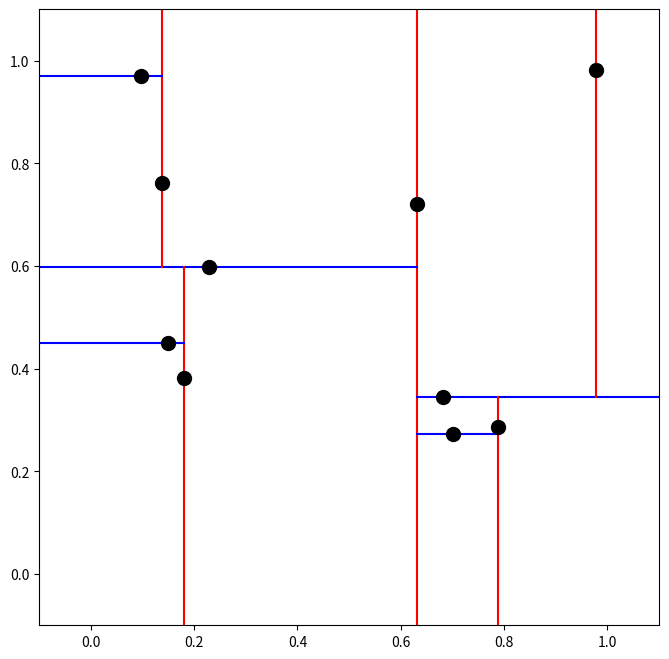

Source code (Python):
import matplotlib.pyplot as plt

def distance(p1, p2):
    return sum((x - y) ** 2 for x, y in zip(p1, p2))

NDIM = 2
MINX = -0.1
MAXX = 1.1
MINY = -0.1
MAXY = 1.1
class KDTree:
    class Node:
        def __init__(self, point, dim, left=None, right=None):
            self.point = point
            self.left = left
            self.right = right
            self.dim = dim
            self.low = [float('-inf')] * NDIM
            self.high = [float('inf')] * NDIM
            self.minimal = [(float('inf'), float('inf'))] * NDIM
            self.maximal = [(float('-inf'), float('-inf'))] * NDIM
            self.dead = False
        
        def set_bounds(self):
            self.low = list(self.point)
            self.high = list(self.point)
            self.minimal = [self.point] * NDIM
            self.maximal = [self.point] * NDIM
            if self.left is not None:
                for i in range(NDIM):
                    self.low[i] = min(self.low[i], self.left.low[i])
                    self.high[i] = max(self.high[i], self.left.high[i])
                    if self.left.minimal[i][i] < self.minimal[i][i]:
                        self.minimal[i] = self.left.minimal[i]
                    if self.left.maximal[i][i] > self.maximal[i][i]:
                        self.maximal[i] = self.left.maximal[i]
            if self.right is not None:
                for i in range(NDIM):
                    self.low[i] = min(self.low[i], self.right.low[i])
                    self.high[i] = max(self.high[i], self.right.high[i])
                    if self.right.minimal[i][i] < self.minimal[i][i]:
                        self.minimal[i] = self.right.minimal[i]
                    if self.right.maximal[i][i] > self.maximal[i][i]:
                        self.maximal[i] = self.right.maximal[i]

        def contains(self, point):
            return all(self.low[d] <= point[d] <= self.high[d] for d in range(NDIM))
        
        def distance_to_box(self, point):
            dist = 0
            for d in range(NDIM):
                if point[d] < self.low[d]:
                    dist += (self.low[d] - point[d]) ** 2
                elif point[d] > self.high[d]:
                    dist += (point[d] - self.high[d]) ** 2
            return dist

    def __init__(self, points, dim=2, plot=False):
        self.dim = dim
        self.root = self.build_tree(points, 0)
        if plot:
            self.fig, self.ax = plt.subplots(figsize=(8, 8))

    def build_tree(self, points, dim):
        if not points:
            return None
        points.sort(key=lambda x: x[dim])

        median = len(points) // 2
        node = self.Node(points[median], dim, 
            self.build_tree(points[:median], (dim + 1) % self.dim), 
            self.build_tree(points[median + 1:], (dim + 1) % self.dim)
        )
        node.set_bounds()
        return node

    def nearest_neighbor(self, point, node=None):
        if node is None:
            self.best = float('inf')
            self.best_point = None
            return self.nearest_neighbor(point, self.root)
        
        new_dist = distance(point, node.point)
        if not node.dead and new_dist < self.best:
            self.best = new_dist
            self.best_point = node.point

        if point[node.dim] < node.point[node.dim]:
            if node.left is not None:
                if node.left.contains(point) or node.left.distance_to_box(point) < self.best:
                    new_dist_left, new_point_left = self.nearest_neighbor(point, node.left)
                    if new_dist_left < self.best:
                        self.best = new_dist_left
                        self.best_point = new_point_left
            if node.right is not None:
                if node.right.contains(point) or node.right.distance_to_box(point) < self.best:
                    new_dist_right, new_point_right = self.nearest_neighbor(point, node.right)
                    if new_dist_right < self.best:
                        self.best = new_dist_right
                        self.best_point = new_point_right
        else:
            if node.right is not None:
                if node.right.contains(point) or node.right.distance_to_box(point) < self.best:
                    new_dist_right, new_point_right = self.nearest_neighbor(point, node.right)
                    if new_dist_right < self.best:
                        self.best = new_dist_right
                        self.best_point = new_point_right
            if node.left is not None:
                if node.left.contains(point) or node.left.distance_to_box(point) < self.best:
                    new_dist_left, new_point_left = self.nearest_neighbor(point, node.left)
                    if new_dist_left < self.best:
                        self.best = new_dist_left
                        self.best_point = new_point_left
           
        return self.best, self.best_point
    


    def remove(self, point):
        self.remove_node(point, self.root)

    # def remove_node(self, point, node):
    #     if node is None:
    #         return
    #     if point == node.point:
    #         node.dead = True
    #         return
    #     if point[node.dim] < node.point[node.dim]:
    #         self.remove_node(point, node.left)
    #     else:
    #         self.remove_node(point, node.right)
    
    def remove_node(self, point, node):
        if node is None:
            return None
        if point == node.point:
            node.dead = True
            if node.left is not None:
                replacement = node.left.maximal[node.dim]
                node.point = replacement
                node.left = self.remove_node(replacement, node.left)
            elif node.right is not None:
                replacement = node.right.minimal[node.dim]
                node.point = replacement
                node.right = self.remove_node(replacement, node.right)
            else:
                return None
            node.set_bounds()
            return node
        if point[node.dim] < node.point[node.dim]:
            node.left = self.remove_node(point, node.left)
        else:
            node.right = self.remove_node(point, node.right)
        node.set_bounds()
        return node

    def plot(self, node=None, min_x=MINX, max_x=MAXX, min_y=MINY, max_y=MAXY, depth=0):
        if node is None:
            node = self.root
            # plt.figure(figsize=(8, 8))
            # plt.title("KD-Tree Structure")
            # plt.grid(False)

       
        # Determine the axis and the next min/max
        axis = depth % self.dim
        if axis == 0:
            # Vertical line
            self.ax.axvline(x=node.point[0], ymin=(min_y - MINY) / (MAXY - MINY), ymax=(max_y - MINY) / (MAXY - MINY), color='r')
            if node.left:
                self.plot(node.left, min_x, node.point[0], min_y, max_y, depth + 1)
            if node.right:
                self.plot(node.right, node.point[0], max_x, min_y, max_y, depth + 1)
        else:
            # Horizontal line
            self.ax.axhline(y=node.point[1], xmin=(min_x - MINX) / (MAXX - MINX), xmax=(max_x - MINX) / (MAXX - MINX), color='b')
            if node.left:
                self.plot(node.left, min_x, max_x, min_y, node.point[1], depth + 1)
            if node.right:
                self.plot(node.right, min_x, max_x, node.point[1], max_y, depth + 1)
        
        # Draw the point
        self.ax.plot(node.point[0], node.point[1], 'ko', markersize=10)
        if node == self.root:
            self.ax.set_xlim(min_x, max_x)
            self.ax.set_ylim(min_y, max_y)
            # plt.show()


import numpy as np
import matplotlib.pyplot as plt
from matplotlib.animation import FuncAnimation

class KDTreeVisualization(KDTree):
    def __init__(self, points, plot=False):
        super().__init__(points, plot=plot)
        self.search_path = []

    def nearest_neighbor(self, point, node=None, depth=0):
        if node is None:
            node = self.root
            self.search_path = []
        
        if not node.dead:
            best = distance(point, node.point)
            best_point = node.point
            self.search_path.append((node.point, 'current', best))
        else:
            best = float('inf')
            best_point = None

        if node.left is not None and (node.left.contains(point) or node.left.distance_to_box(point) < best):
            best_left, best_point_left = self.nearest_neighbor(point, node.left, depth + 1)
            if best_left < best:
                best = best_left
                best_point = best_point_left
        if node.right is not None and (node.right.contains(point) or node.right.distance_to_box(point) < best):
            best_right, best_point_right = self.nearest_neighbor(point, node.right, depth + 1)
            if best_right < best:
                best = best_right
                best_point = best_point_right
        self.search_path.append((best_point, 'best', best))
        return best, best_point

    def update(self, frame):
        self.ax.clear()
        self.plot(self.root)
        point, status, dist = self.search_path[frame]
        if status == 'current':
            self.ax.plot(point[0], point[1], 'go', markersize=20)  # green for current node
        elif status == 'best':
            self.ax.plot(point[0], point[1], 'ro', markersize=20)  # red for best found
        self.ax.plot(self.target[0], self.target[1], 'o', color='orange')  # orange for target point
        self.ax.add_patch(plt.Circle(self.target, dist, color='orange', fill=False))

    def animate_search(self, target_point, interval=2000):
        self.target = target_point
        _, _ = self.nearest_neighbor(target_point)
        ani = FuncAnimation(self.fig, self.update, frames=len(self.search_path), repeat=False, interval=interval)
        plt.show()

import random
if __name__ == '__main__':
    # Example usage
    # points = [(0.1, 0.2), (0.4, 0.2), (0.3, 0.6), (0.9, 0.9)]
    points = [(random.random(), random.random()) for _ in range(10)]
    tree = KDTree(points, plot=True)
    tree.plot()
    plt.show()
    # tree.animate_search((0.8, 0.7))
        

